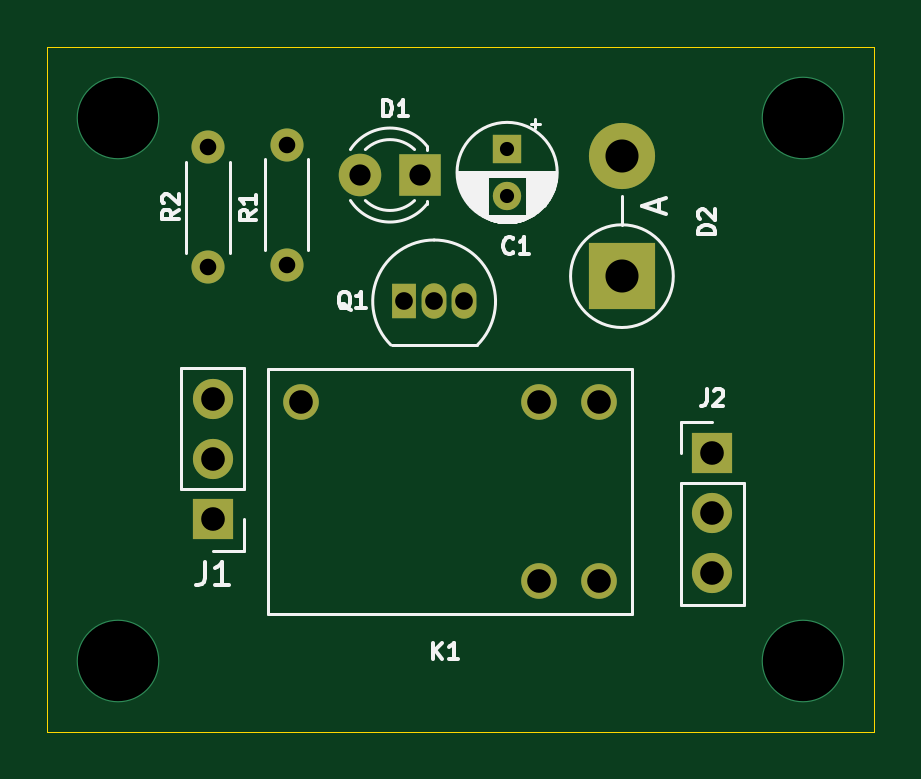
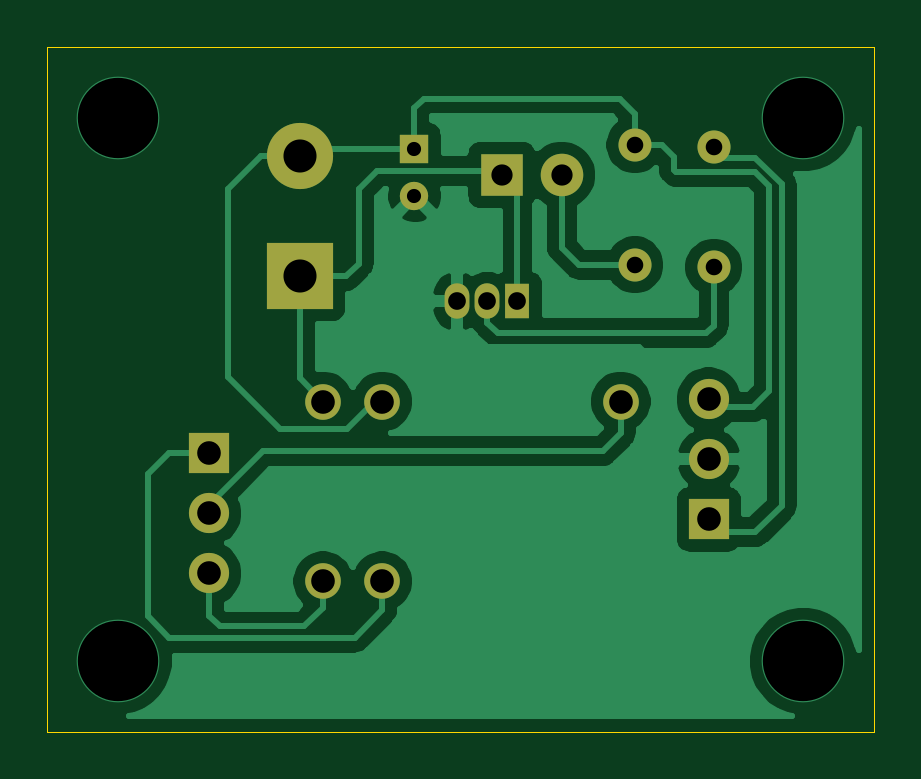
Circuit board: 11 layer files. Board 35.0 x 29.0 mm.
- bottom_copper: SINGLE CHANNEL RELAY MODULE-B_Cu.gbr (42128 bytes)
- bottom_mask: SINGLE CHANNEL RELAY MODULE-B_Mask.gbr (1738 bytes)
- paste: SINGLE CHANNEL RELAY MODULE-B_Paste.gbr (495 bytes)
- bottom_silk: SINGLE CHANNEL RELAY MODULE-B_SilkS.gbr (496 bytes)
- outline: SINGLE CHANNEL RELAY MODULE-Edge_Cuts.gbr (896 bytes)
- top_copper: SINGLE CHANNEL RELAY MODULE-F_Cu.gbr (3149 bytes)
- top_mask: SINGLE CHANNEL RELAY MODULE-F_Mask.gbr (1738 bytes)
- paste: SINGLE CHANNEL RELAY MODULE-F_Paste.gbr (495 bytes)
- top_silk: SINGLE CHANNEL RELAY MODULE-F_SilkS.gbr (12638 bytes)
- drill: SINGLE CHANNEL RELAY MODULE-NPTH.drl (284 bytes)
- drill: SINGLE CHANNEL RELAY MODULE-PTH.drl (853 bytes)

=== bottom_copper: SINGLE CHANNEL RELAY MODULE-B_Cu.gbr (42128 bytes, source omitted) ===
=== bottom_mask: SINGLE CHANNEL RELAY MODULE-B_Mask.gbr ===
%TF.GenerationSoftware,KiCad,Pcbnew,(5.1.12)-1*%
%TF.CreationDate,2023-08-26T19:42:54+05:30*%
%TF.ProjectId,SINGLE CHANNEL RELAY MODULE,53494e47-4c45-4204-9348-414e4e454c20,rev?*%
%TF.SameCoordinates,Original*%
%TF.FileFunction,Soldermask,Bot*%
%TF.FilePolarity,Negative*%
%FSLAX46Y46*%
G04 Gerber Fmt 4.6, Leading zero omitted, Abs format (unit mm)*
G04 Created by KiCad (PCBNEW (5.1.12)-1) date 2023-08-26 19:42:54*
%MOMM*%
%LPD*%
G01*
G04 APERTURE LIST*
%ADD10O,2.800000X2.800000*%
%ADD11R,2.800000X2.800000*%
%ADD12C,1.200000*%
%ADD13R,1.200000X1.200000*%
%ADD14O,1.400000X1.400000*%
%ADD15C,1.400000*%
%ADD16R,1.050000X1.500000*%
%ADD17O,1.050000X1.500000*%
%ADD18C,1.508000*%
%ADD19O,1.700000X1.700000*%
%ADD20R,1.700000X1.700000*%
%ADD21C,1.800000*%
%ADD22R,1.800000X1.800000*%
G04 APERTURE END LIST*
D10*
%TO.C,D2*%
X162320000Y-77620000D03*
D11*
X162320000Y-82700000D03*
%TD*%
D12*
%TO.C,C1*%
X157460000Y-79310000D03*
D13*
X157460000Y-77310000D03*
%TD*%
D14*
%TO.C,R2*%
X144790000Y-77240000D03*
D15*
X144790000Y-82320000D03*
%TD*%
D14*
%TO.C,R1*%
X148130000Y-82220000D03*
D15*
X148130000Y-77140000D03*
%TD*%
D16*
%TO.C,Q1*%
X153100000Y-83770000D03*
D17*
X155640000Y-83770000D03*
X154370000Y-83770000D03*
%TD*%
D18*
%TO.C,K1*%
X161330000Y-95610000D03*
X158830000Y-95610000D03*
X161330000Y-88010000D03*
X158830000Y-88010000D03*
X148730000Y-88010000D03*
%TD*%
D19*
%TO.C,J2*%
X166150000Y-95280000D03*
X166150000Y-92740000D03*
D20*
X166150000Y-90200000D03*
%TD*%
D19*
%TO.C,J1*%
X145000000Y-87920000D03*
X145000000Y-90460000D03*
D20*
X145000000Y-93000000D03*
%TD*%
D21*
%TO.C,D1*%
X151230000Y-78420000D03*
D22*
X153770000Y-78420000D03*
%TD*%
M02*

=== paste: SINGLE CHANNEL RELAY MODULE-B_Paste.gbr ===
%TF.GenerationSoftware,KiCad,Pcbnew,(5.1.12)-1*%
%TF.CreationDate,2023-08-26T19:42:54+05:30*%
%TF.ProjectId,SINGLE CHANNEL RELAY MODULE,53494e47-4c45-4204-9348-414e4e454c20,rev?*%
%TF.SameCoordinates,Original*%
%TF.FileFunction,Paste,Bot*%
%TF.FilePolarity,Positive*%
%FSLAX46Y46*%
G04 Gerber Fmt 4.6, Leading zero omitted, Abs format (unit mm)*
G04 Created by KiCad (PCBNEW (5.1.12)-1) date 2023-08-26 19:42:54*
%MOMM*%
%LPD*%
G01*
G04 APERTURE LIST*
G04 APERTURE END LIST*
M02*

=== bottom_silk: SINGLE CHANNEL RELAY MODULE-B_SilkS.gbr ===
%TF.GenerationSoftware,KiCad,Pcbnew,(5.1.12)-1*%
%TF.CreationDate,2023-08-26T19:42:54+05:30*%
%TF.ProjectId,SINGLE CHANNEL RELAY MODULE,53494e47-4c45-4204-9348-414e4e454c20,rev?*%
%TF.SameCoordinates,Original*%
%TF.FileFunction,Legend,Bot*%
%TF.FilePolarity,Positive*%
%FSLAX46Y46*%
G04 Gerber Fmt 4.6, Leading zero omitted, Abs format (unit mm)*
G04 Created by KiCad (PCBNEW (5.1.12)-1) date 2023-08-26 19:42:54*
%MOMM*%
%LPD*%
G01*
G04 APERTURE LIST*
G04 APERTURE END LIST*
M02*

=== outline: SINGLE CHANNEL RELAY MODULE-Edge_Cuts.gbr ===
%TF.GenerationSoftware,KiCad,Pcbnew,(5.1.12)-1*%
%TF.CreationDate,2023-08-26T19:42:54+05:30*%
%TF.ProjectId,SINGLE CHANNEL RELAY MODULE,53494e47-4c45-4204-9348-414e4e454c20,rev?*%
%TF.SameCoordinates,Original*%
%TF.FileFunction,Profile,NP*%
%FSLAX46Y46*%
G04 Gerber Fmt 4.6, Leading zero omitted, Abs format (unit mm)*
G04 Created by KiCad (PCBNEW (5.1.12)-1) date 2023-08-26 19:42:54*
%MOMM*%
%LPD*%
G01*
G04 APERTURE LIST*
%TA.AperFunction,Profile*%
%ADD10C,0.050000*%
%TD*%
G04 APERTURE END LIST*
D10*
X173000000Y-73000000D02*
X168000000Y-73000000D01*
X173000000Y-102000000D02*
X173000000Y-73000000D01*
X138000000Y-102000000D02*
X173000000Y-102000000D01*
X138000000Y-99000000D02*
X138000000Y-102000000D01*
X138000000Y-73000000D02*
X139000000Y-73000000D01*
X138000000Y-99000000D02*
X138000000Y-73000000D01*
X139000000Y-73000000D02*
X168000000Y-73000000D01*
M02*

=== top_copper: SINGLE CHANNEL RELAY MODULE-F_Cu.gbr ===
%TF.GenerationSoftware,KiCad,Pcbnew,(5.1.12)-1*%
%TF.CreationDate,2023-08-26T19:42:54+05:30*%
%TF.ProjectId,SINGLE CHANNEL RELAY MODULE,53494e47-4c45-4204-9348-414e4e454c20,rev?*%
%TF.SameCoordinates,Original*%
%TF.FileFunction,Copper,L1,Top*%
%TF.FilePolarity,Positive*%
%FSLAX46Y46*%
G04 Gerber Fmt 4.6, Leading zero omitted, Abs format (unit mm)*
G04 Created by KiCad (PCBNEW (5.1.12)-1) date 2023-08-26 19:42:54*
%MOMM*%
%LPD*%
G01*
G04 APERTURE LIST*
%TA.AperFunction,ComponentPad*%
%ADD10O,2.800000X2.800000*%
%TD*%
%TA.AperFunction,ComponentPad*%
%ADD11R,2.800000X2.800000*%
%TD*%
%TA.AperFunction,ComponentPad*%
%ADD12C,1.200000*%
%TD*%
%TA.AperFunction,ComponentPad*%
%ADD13R,1.200000X1.200000*%
%TD*%
%TA.AperFunction,ComponentPad*%
%ADD14O,1.400000X1.400000*%
%TD*%
%TA.AperFunction,ComponentPad*%
%ADD15C,1.400000*%
%TD*%
%TA.AperFunction,ComponentPad*%
%ADD16R,1.050000X1.500000*%
%TD*%
%TA.AperFunction,ComponentPad*%
%ADD17O,1.050000X1.500000*%
%TD*%
%TA.AperFunction,ComponentPad*%
%ADD18C,1.508000*%
%TD*%
%TA.AperFunction,ComponentPad*%
%ADD19O,1.700000X1.700000*%
%TD*%
%TA.AperFunction,ComponentPad*%
%ADD20R,1.700000X1.700000*%
%TD*%
%TA.AperFunction,ComponentPad*%
%ADD21C,1.800000*%
%TD*%
%TA.AperFunction,ComponentPad*%
%ADD22R,1.800000X1.800000*%
%TD*%
%TA.AperFunction,ViaPad*%
%ADD23C,3.500000*%
%TD*%
G04 APERTURE END LIST*
D10*
%TO.P,D2,2*%
%TO.N,VCC*%
X162320000Y-77620000D03*
D11*
%TO.P,D2,1*%
%TO.N,Net-(D1-Pad1)*%
X162320000Y-82700000D03*
%TD*%
D12*
%TO.P,C1,2*%
%TO.N,Earth*%
X157460000Y-79310000D03*
D13*
%TO.P,C1,1*%
%TO.N,VCC*%
X157460000Y-77310000D03*
%TD*%
D14*
%TO.P,R2,2*%
%TO.N,Net-(J1-Pad1)*%
X144790000Y-77240000D03*
D15*
%TO.P,R2,1*%
%TO.N,Net-(Q1-Pad2)*%
X144790000Y-82320000D03*
%TD*%
D14*
%TO.P,R1,2*%
%TO.N,Net-(D1-Pad2)*%
X148130000Y-82220000D03*
D15*
%TO.P,R1,1*%
%TO.N,VCC*%
X148130000Y-77140000D03*
%TD*%
D16*
%TO.P,Q1,1*%
%TO.N,Net-(D1-Pad1)*%
X153100000Y-83770000D03*
D17*
%TO.P,Q1,3*%
%TO.N,Earth*%
X155640000Y-83770000D03*
%TO.P,Q1,2*%
%TO.N,Net-(Q1-Pad2)*%
X154370000Y-83770000D03*
%TD*%
D18*
%TO.P,K1,12*%
%TO.N,Net-(J2-Pad3)*%
X161330000Y-95610000D03*
%TO.P,K1,14*%
%TO.N,Net-(J2-Pad1)*%
X158830000Y-95610000D03*
%TO.P,K1,A1*%
%TO.N,Net-(D1-Pad1)*%
X161330000Y-88010000D03*
%TO.P,K1,A2*%
%TO.N,VCC*%
X158830000Y-88010000D03*
%TO.P,K1,11*%
%TO.N,Net-(J2-Pad2)*%
X148730000Y-88010000D03*
%TD*%
D19*
%TO.P,J2,3*%
%TO.N,Net-(J2-Pad3)*%
X166150000Y-95280000D03*
%TO.P,J2,2*%
%TO.N,Net-(J2-Pad2)*%
X166150000Y-92740000D03*
D20*
%TO.P,J2,1*%
%TO.N,Net-(J2-Pad1)*%
X166150000Y-90200000D03*
%TD*%
D19*
%TO.P,J1,3*%
%TO.N,VCC*%
X145000000Y-87920000D03*
%TO.P,J1,2*%
%TO.N,Earth*%
X145000000Y-90460000D03*
D20*
%TO.P,J1,1*%
%TO.N,Net-(J1-Pad1)*%
X145000000Y-93000000D03*
%TD*%
D21*
%TO.P,D1,2*%
%TO.N,Net-(D1-Pad2)*%
X151230000Y-78420000D03*
D22*
%TO.P,D1,1*%
%TO.N,Net-(D1-Pad1)*%
X153770000Y-78420000D03*
%TD*%
D23*
%TO.N,*%
X141000000Y-76000000D03*
X170000000Y-76000000D03*
X141000000Y-99000000D03*
X170000000Y-99000000D03*
%TD*%
M02*

=== top_mask: SINGLE CHANNEL RELAY MODULE-F_Mask.gbr ===
%TF.GenerationSoftware,KiCad,Pcbnew,(5.1.12)-1*%
%TF.CreationDate,2023-08-26T19:42:54+05:30*%
%TF.ProjectId,SINGLE CHANNEL RELAY MODULE,53494e47-4c45-4204-9348-414e4e454c20,rev?*%
%TF.SameCoordinates,Original*%
%TF.FileFunction,Soldermask,Top*%
%TF.FilePolarity,Negative*%
%FSLAX46Y46*%
G04 Gerber Fmt 4.6, Leading zero omitted, Abs format (unit mm)*
G04 Created by KiCad (PCBNEW (5.1.12)-1) date 2023-08-26 19:42:54*
%MOMM*%
%LPD*%
G01*
G04 APERTURE LIST*
%ADD10O,2.800000X2.800000*%
%ADD11R,2.800000X2.800000*%
%ADD12C,1.200000*%
%ADD13R,1.200000X1.200000*%
%ADD14O,1.400000X1.400000*%
%ADD15C,1.400000*%
%ADD16R,1.050000X1.500000*%
%ADD17O,1.050000X1.500000*%
%ADD18C,1.508000*%
%ADD19O,1.700000X1.700000*%
%ADD20R,1.700000X1.700000*%
%ADD21C,1.800000*%
%ADD22R,1.800000X1.800000*%
G04 APERTURE END LIST*
D10*
%TO.C,D2*%
X162320000Y-77620000D03*
D11*
X162320000Y-82700000D03*
%TD*%
D12*
%TO.C,C1*%
X157460000Y-79310000D03*
D13*
X157460000Y-77310000D03*
%TD*%
D14*
%TO.C,R2*%
X144790000Y-77240000D03*
D15*
X144790000Y-82320000D03*
%TD*%
D14*
%TO.C,R1*%
X148130000Y-82220000D03*
D15*
X148130000Y-77140000D03*
%TD*%
D16*
%TO.C,Q1*%
X153100000Y-83770000D03*
D17*
X155640000Y-83770000D03*
X154370000Y-83770000D03*
%TD*%
D18*
%TO.C,K1*%
X161330000Y-95610000D03*
X158830000Y-95610000D03*
X161330000Y-88010000D03*
X158830000Y-88010000D03*
X148730000Y-88010000D03*
%TD*%
D19*
%TO.C,J2*%
X166150000Y-95280000D03*
X166150000Y-92740000D03*
D20*
X166150000Y-90200000D03*
%TD*%
D19*
%TO.C,J1*%
X145000000Y-87920000D03*
X145000000Y-90460000D03*
D20*
X145000000Y-93000000D03*
%TD*%
D21*
%TO.C,D1*%
X151230000Y-78420000D03*
D22*
X153770000Y-78420000D03*
%TD*%
M02*

=== paste: SINGLE CHANNEL RELAY MODULE-F_Paste.gbr ===
%TF.GenerationSoftware,KiCad,Pcbnew,(5.1.12)-1*%
%TF.CreationDate,2023-08-26T19:42:54+05:30*%
%TF.ProjectId,SINGLE CHANNEL RELAY MODULE,53494e47-4c45-4204-9348-414e4e454c20,rev?*%
%TF.SameCoordinates,Original*%
%TF.FileFunction,Paste,Top*%
%TF.FilePolarity,Positive*%
%FSLAX46Y46*%
G04 Gerber Fmt 4.6, Leading zero omitted, Abs format (unit mm)*
G04 Created by KiCad (PCBNEW (5.1.12)-1) date 2023-08-26 19:42:54*
%MOMM*%
%LPD*%
G01*
G04 APERTURE LIST*
G04 APERTURE END LIST*
M02*

=== top_silk: SINGLE CHANNEL RELAY MODULE-F_SilkS.gbr (12638 bytes, source omitted) ===
=== drill: SINGLE CHANNEL RELAY MODULE-NPTH.drl ===
M48
; DRILL file {KiCad (5.1.12)-1} date 08/26/23 19:43:00
; FORMAT={-:-/ absolute / inch / decimal}
; #@! TF.CreationDate,2023-08-26T19:43:00+05:30
; #@! TF.GenerationSoftware,Kicad,Pcbnew,(5.1.12)-1
; #@! TF.FileFunction,NonPlated,1,2,NPTH
FMAT,2
INCH
%
G90
G05
T0
M30

=== drill: SINGLE CHANNEL RELAY MODULE-PTH.drl ===
M48
; DRILL file {KiCad (5.1.12)-1} date 08/26/23 19:43:00
; FORMAT={-:-/ absolute / inch / decimal}
; #@! TF.CreationDate,2023-08-26T19:43:00+05:30
; #@! TF.GenerationSoftware,Kicad,Pcbnew,(5.1.12)-1
; #@! TF.FileFunction,Plated,1,2,PTH
FMAT,2
INCH
T1C0.0236
T2C0.0276
T3C0.0295
T4C0.0354
T5C0.0394
T6C0.0551
T7C0.1339
%
G90
G05
T1
X6.1992Y-3.0437
X6.1992Y-3.1224
T2
X5.7004Y-3.0409
X5.7004Y-3.2409
X5.8319Y-3.037
X5.8319Y-3.237
T3
X6.0276Y-3.298
X6.0776Y-3.298
X6.1276Y-3.298
T4
X5.9539Y-3.0874
X6.0539Y-3.0874
T5
X5.7087Y-3.4614
X5.7087Y-3.5614
X5.7087Y-3.6614
X5.8555Y-3.465
X6.2531Y-3.465
X6.2531Y-3.7642
X6.3516Y-3.465
X6.3516Y-3.7642
X6.5413Y-3.5512
X6.5413Y-3.6512
X6.5413Y-3.7512
T6
X6.3906Y-3.0559
X6.3906Y-3.2559
T7
X5.5512Y-2.9921
X5.5512Y-3.8976
X6.6929Y-2.9921
X6.6929Y-3.8976
T0
M30

